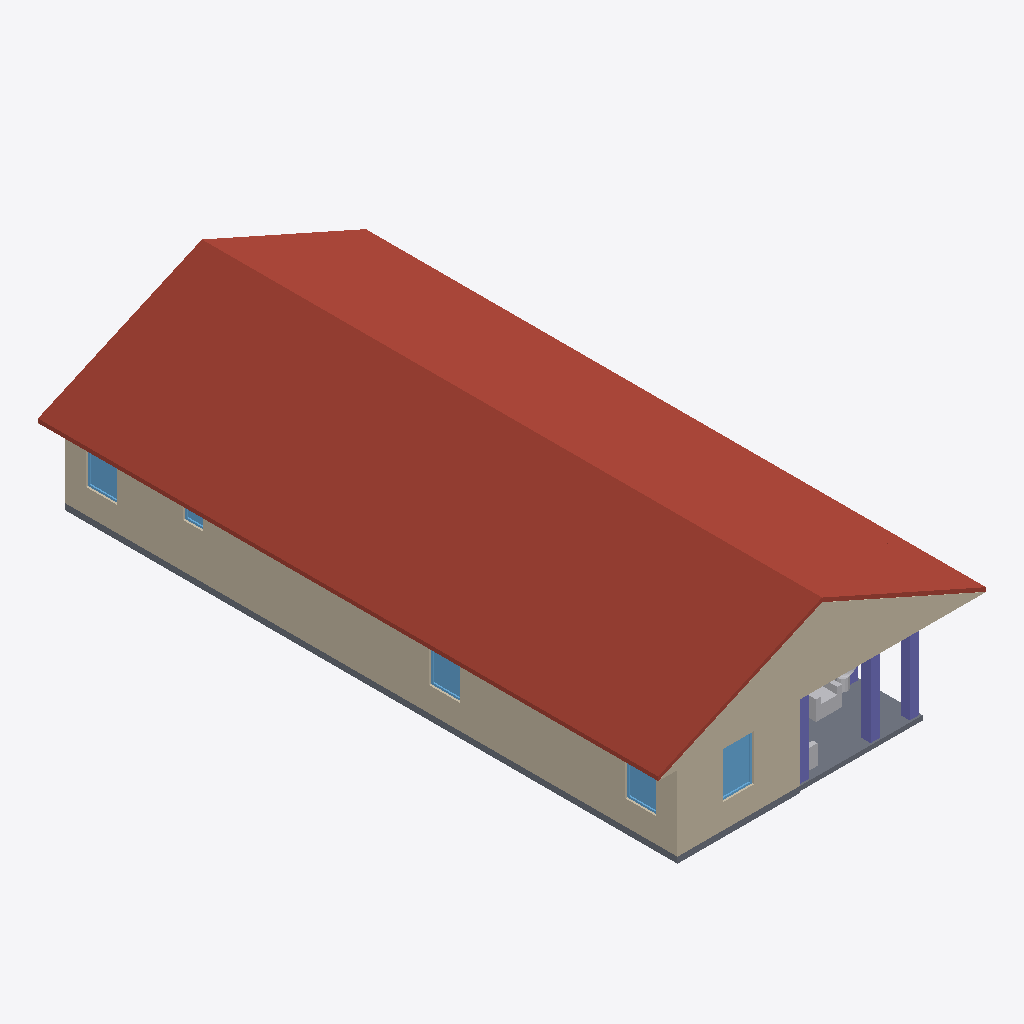
Isometric view of an IFC building model (IFC-SPF (STEP), schema IFC4, length unit metre), seen from the south-west, elements coloured by IFC class: 12 walls (beige), 5 windows (light blue), 4 columns (violet), 3 other elements (light grey), 2 slabs (grey), 1 roof (red-brown).
Extent 10.7 m × 20.2 m × 5.3 m (x, y, z). Storeys (1): Level 1 at 0.60 m. Elements (103): 40 IfcWall, 33 IfcFurnishingElement, 13 IfcWindow, 10 IfcDoor, 4 IfcColumn, 2 IfcSlab, 1 IfcRoof.

HEADER;
FILE_DESCRIPTION(('ViewDefinition [CoordinationView]'),'2;1');
FILE_NAME('h1430447656-s1.ifc','2026-11-12T05:47:27',('',''),(''),'IfcOpenShell 0.8.0','IfcOpenShell 0.8.0','');
FILE_SCHEMA(('IFC4'));
ENDSEC;
DATA;
#23=IFCPROJECT('1YfGMQWEH1qwFdoa76V0uV',#5,'b1430447656',$,$,$,$,(#21),#19);
#24=IFCSITE('0gW$9yIbr1jOrfTYmnjQ83',#5,'Site','',$,$,$,'Site',.COMPLEX.,(0,0,0),(0,0,0),0.0,$,$);
#25=IFCBUILDING('0M044qbRH0tgjeBnXcFThS',#5,'OSM 1430447656','',$,$,$,'OSM 1430447656',.COMPLEX.,$,$,$);
#26=IFCBUILDINGSTOREY('0KSOSSYXb9$BgRgBLNw7$y',#5,'Level 1','',$,$,$,'Level 1',.COMPLEX.,0.6);
#14593=IFCROOF('2TaL_yyfPCrgpVpZ2HCtUp',#5,'Front Gable roof','',$,#295,#14592,$,.FLAT_ROOF.);
#569=IFCWALL('3eF40z0WL6Vwg145i$cYdf',#5,'Exterior wall L002','',$,#295,#568,$,.MOVABLE.);
#14619=IFCWALL('3oaGI25ZPEdB$C0u7o$eGw',#5,'Gable end','',$,#295,#14618,$,.MOVABLE.);
#2491=IFCWALL('13jrkOMcD7qwA0ko_k7VAO',#5,'Exterior wall L012','',$,#295,#2490,$,.MOVABLE.);
#738=IFCWALL('0CrvPe7O1D5xK_8IWidIV_',#5,'Exterior wall L004','',$,#295,#737,$,.MOVABLE.);
#298=IFCSLAB('3FEQ7CI3LDGA1BsNA_IAgj',#5,'Floor slab L1','',$,#295,#297,$,.FLOOR.);
#368=IFCSLAB('1Uzp5308D4veOz5eP1bk28',#5,'Porch deck','',$,#295,#367,$,.FLOOR.);
#431=IFCWALL('2lliKgO2f0of1FYNmoHv9E',#5,'Exterior wall L1','',$,#295,#430,$,.MOVABLE.);
#883=IFCWALL('1qV$cyi1XBAeL7xUhqhFV3',#5,'Exterior wall L005','',$,#295,#882,$,.MOVABLE.);
#683=IFCWALL('0EJIvboC52wvALfz51ys5k',#5,'Exterior wall L003','',$,#295,#682,$,.MOVABLE.);
#14448=IFCCOLUMN('3$mg6qz8zEGBo9uNblFmxi',#5,'Porch post001','',$,#295,#14447,$,.COLUMN.);
#2574=IFCWINDOW('1wzzu9Tyb25Q9csWUgvd6x',#5,'Window009','',$,#295,#2573,$,1000.0,$,.WINDOW.,.SINGLE_PANEL.,$);
#14479=IFCCOLUMN('0iPkAV9tbBDQDi7xwoRHiY',#5,'Porch post002','',$,#295,#14478,$,.COLUMN.);
#514=IFCWINDOW('10sUB8Ye1079RJp9eOjzWe',#5,'Window','',$,#295,#513,$,1000.0,$,.WINDOW.,.SINGLE_PANEL.,$);
#966=IFCWINDOW('3Qdr9oyn9FOhHY6aoP3E7U',#5,'Window003','',$,#295,#965,$,1000.0,$,.WINDOW.,.SINGLE_PANEL.,$);
#4307=IFCFURNISHINGELEMENT('2NtmFcDvv6UPqeUJnJvScQ',#5,'porch_chair','',$,#295,#4306,$);
#652=IFCWINDOW('2DQCIswnLDNxdx7n9DLwqi',#5,'Window001','',$,#295,#651,$,1000.0,$,.WINDOW.,.SINGLE_PANEL.,$);
#14417=IFCCOLUMN('2sBca41hbCuQTa55Jqi2QS',#5,'Porch post','',$,#295,#14416,$,.COLUMN.);
#1244=IFCWALL('0897CR42D7IB9HKoUH$C8s',#5,'Exterior wall L006','',$,#295,#1243,$,.MOVABLE.);
#4416=IFCFURNISHINGELEMENT('0PC0hk81jBsg7Pws7MnJXj',#5,'porch_chair001','',$,#295,#4415,$);
#7472=IFCFURNISHINGELEMENT('3nB_MY7DX9MfrvDzL_pmeD',#5,'plant','',$,#295,#7471,$);
#821=IFCWINDOW('34V$Z6y69DrgPlCfFzdMWY',#5,'Window002','',$,#295,#820,$,1000.0,$,.WINDOW.,.SINGLE_PANEL.,$);
#3915=IFCWALL('2YjxGCP_52wvYqJ1FsfpG_',#5,'Interior wall L021','',$,#295,#3914,$,.MOVABLE.);
#2698=IFCWALL('2wdZmxuVbAS8K1CbPEjy6K',#5,'Interior wall L010','',$,#295,#2697,$,.MOVABLE.);
#14510=IFCCOLUMN('0BYC_IIkDFwxpyOKGbWrHb',#5,'Porch post003','',$,#295,#14509,$,.COLUMN.);
#3598=IFCWALL('3Go2$28inF_x1WSdtxP9AI',#5,'Interior wall L016','',$,#295,#3597,$,.MOVABLE.);
#3975=IFCWALL('3TBAdV_pDD1BoVzUgH7t1S',#5,'Exterior wall L016','',$,#295,#3974,$,.MOVABLE.);
ENDSEC;
